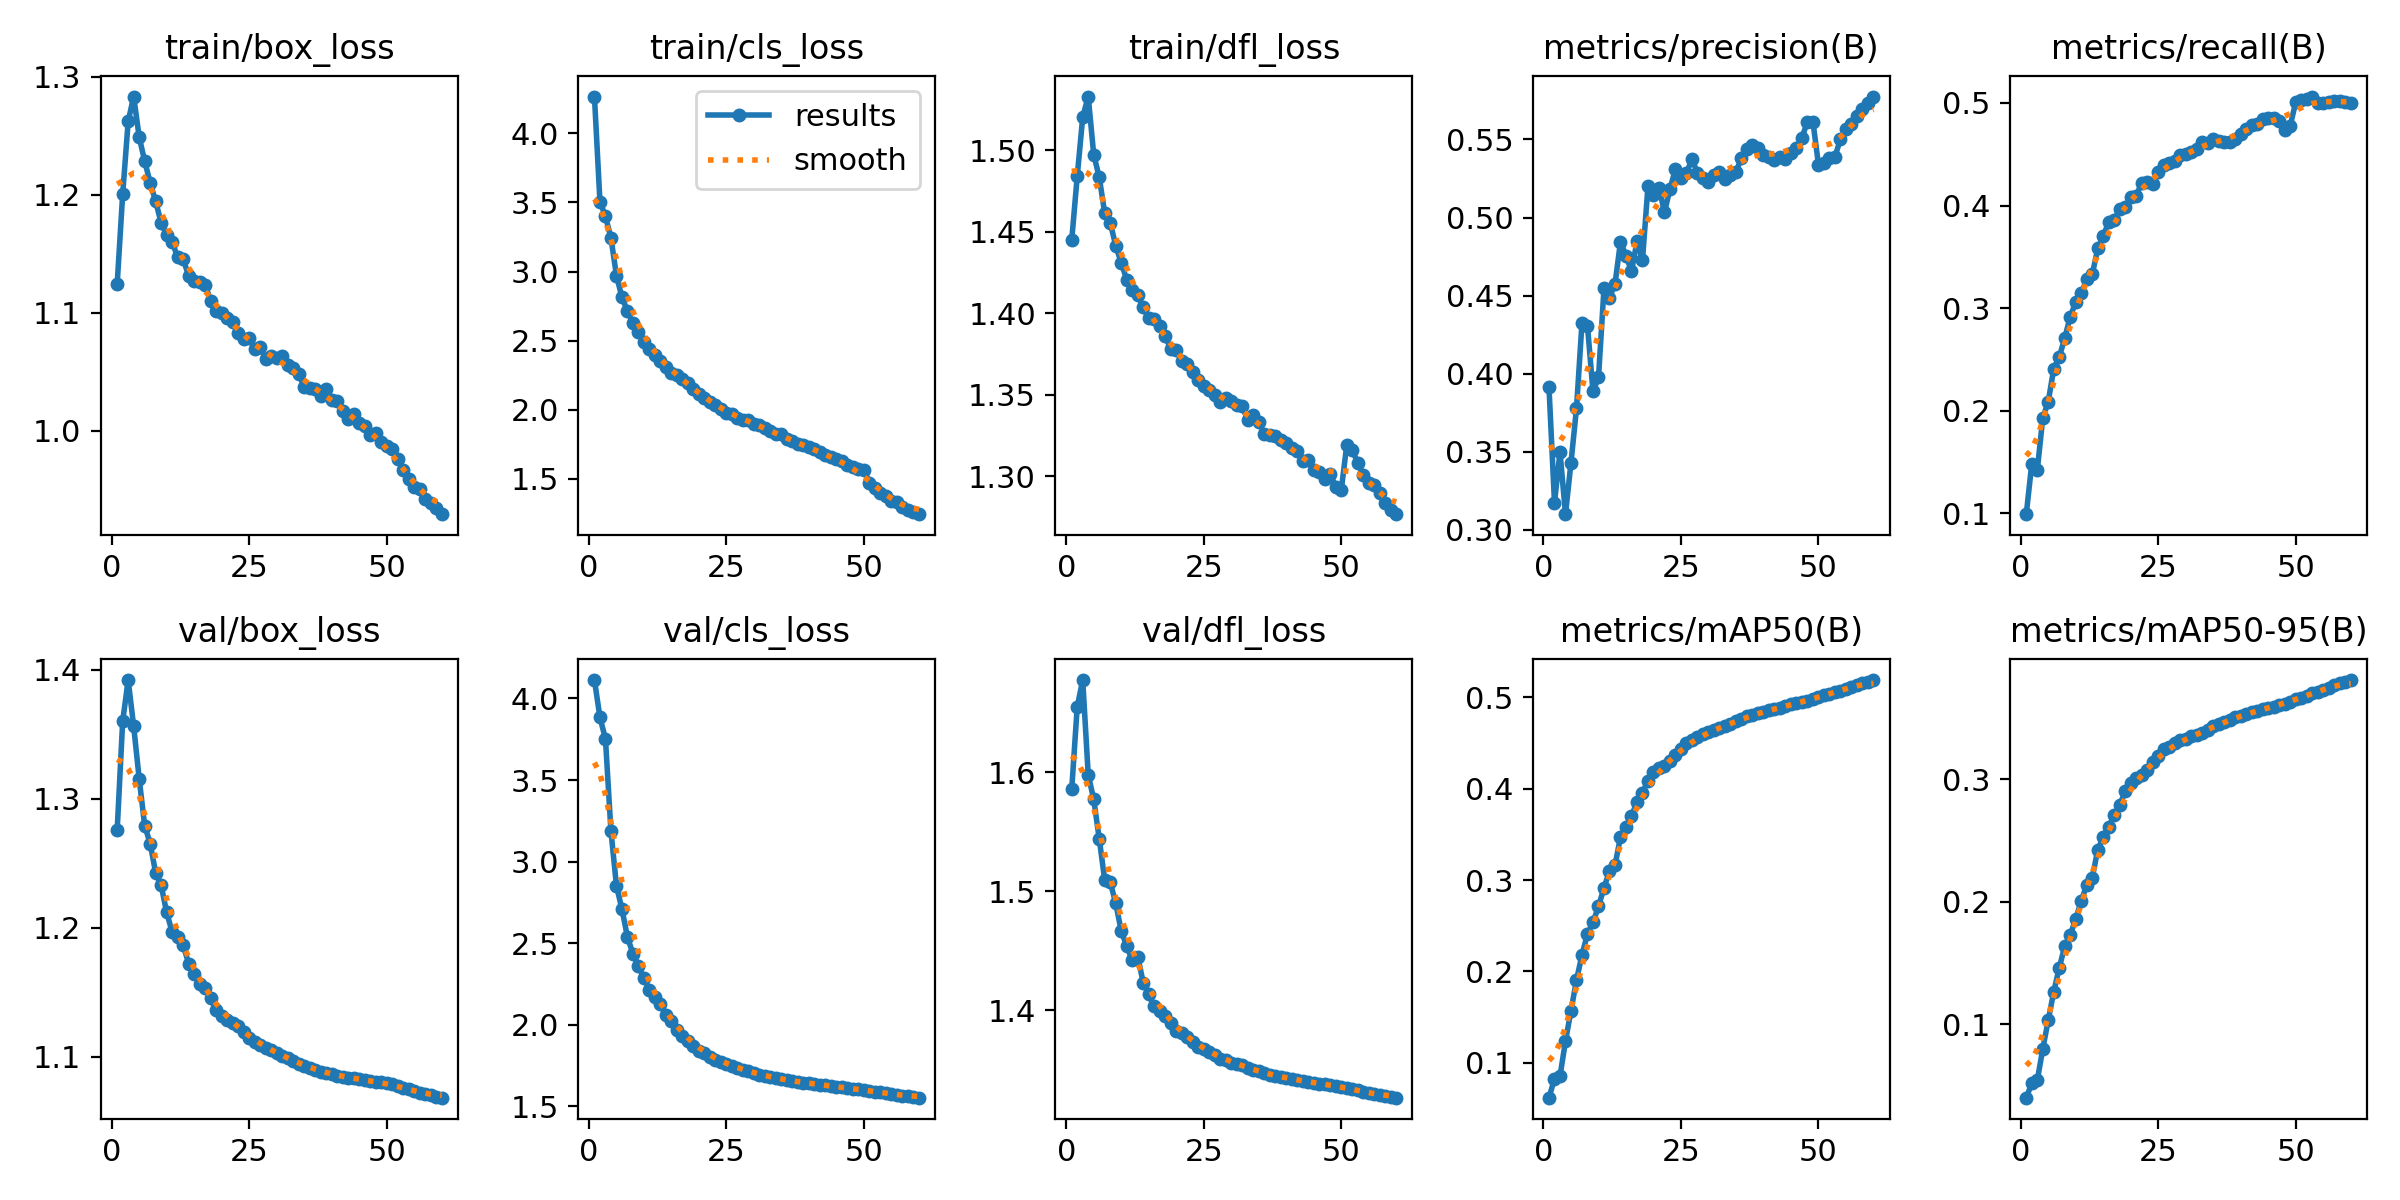

The table this chart was drawn from, first rows:
epoch, time, train/box_loss, train/cls_loss, train/dfl_loss, metrics/precision(B), metrics/recall(B), metrics/mAP50(B), metrics/mAP50-95(B), val/box_loss, val/cls_loss, val/dfl_loss, lr/pg0, lr/pg1, lr/pg2
1, 728.9, 1.124, 4.266, 1.445, 0.3913, 0.09932, 0.0619, 0.04013, 1.276, 4.113, 1.586, 0.003332, 0.003332, 0.003332
2, 1471, 1.2, 3.505, 1.484, 0.3173, 0.1484, 0.08255, 0.05178, 1.36, 3.885, 1.655, 0.006555, 0.006555, 0.006555
3, 2212, 1.262, 3.4, 1.521, 0.35, 0.142, 0.08549, 0.05421, 1.392, 3.753, 1.677, 0.009668, 0.009668, 0.009668
4, 2949, 1.283, 3.243, 1.533, 0.3101, 0.193, 0.1238, 0.07989, 1.356, 3.188, 1.598, 0.009505, 0.009505, 0.009505
5, 3686, 1.249, 2.971, 1.497, 0.3432, 0.2091, 0.1571, 0.1035, 1.316, 2.853, 1.577, 0.00934, 0.00934, 0.00934
6, 4422, 1.229, 2.814, 1.484, 0.3778, 0.2411, 0.1907, 0.1266, 1.279, 2.709, 1.544, 0.009175, 0.009175, 0.009175
7, 5169, 1.21, 2.713, 1.462, 0.4327, 0.2523, 0.2181, 0.1462, 1.265, 2.539, 1.509, 0.00901, 0.00901, 0.00901
8, 5929, 1.194, 2.626, 1.456, 0.4305, 0.2712, 0.2412, 0.1638, 1.242, 2.436, 1.508, 0.008845, 0.008845, 0.008845
9, 6671, 1.176, 2.56, 1.442, 0.3887, 0.2917, 0.254, 0.1731, 1.233, 2.359, 1.49, 0.00868, 0.00868, 0.00868
10, 7415, 1.166, 2.493, 1.431, 0.3976, 0.306, 0.2711, 0.186, 1.212, 2.286, 1.467, 0.008515, 0.008515, 0.008515
11, 8151, 1.16, 2.438, 1.421, 0.4547, 0.3144, 0.2916, 0.2009, 1.197, 2.214, 1.454, 0.00835, 0.00835, 0.00835
12, 8888, 1.147, 2.394, 1.414, 0.4488, 0.3282, 0.31, 0.2136, 1.193, 2.172, 1.442, 0.008185, 0.008185, 0.008185
13, 9630, 1.145, 2.356, 1.411, 0.4575, 0.333, 0.316, 0.2195, 1.187, 2.129, 1.445, 0.00802, 0.00802, 0.00802
14, 10371, 1.131, 2.31, 1.404, 0.4845, 0.3582, 0.3474, 0.2425, 1.172, 2.06, 1.423, 0.007855, 0.007855, 0.007855
15, 736.4, 1.127, 2.265, 1.397, 0.4756, 0.3704, 0.358, 0.2525, 1.164, 2.024, 1.413, 0.00769, 0.00769, 0.00769
16, 1496, 1.126, 2.25, 1.397, 0.4656, 0.384, 0.3699, 0.2611, 1.156, 1.971, 1.403, 0.007525, 0.007525, 0.007525
17, 2257, 1.124, 2.223, 1.392, 0.4848, 0.3859, 0.386, 0.271, 1.153, 1.934, 1.399, 0.00736, 0.00736, 0.00736
18, 3018, 1.11, 2.19, 1.386, 0.4729, 0.3969, 0.3958, 0.279, 1.145, 1.903, 1.395, 0.007195, 0.007195, 0.007195
19, 3777, 1.101, 2.147, 1.378, 0.5203, 0.3981, 0.4088, 0.2901, 1.136, 1.873, 1.389, 0.00703, 0.00703, 0.00703
20, 4538, 1.1, 2.112, 1.378, 0.5145, 0.4079, 0.4185, 0.2968, 1.132, 1.842, 1.383, 0.006865, 0.006865, 0.006865
21, 5299, 1.096, 2.082, 1.371, 0.5191, 0.4096, 0.4229, 0.3013, 1.129, 1.827, 1.381, 0.0067, 0.0067, 0.0067
22, 6059, 1.092, 2.054, 1.369, 0.5034, 0.4222, 0.4252, 0.3035, 1.126, 1.803, 1.378, 0.006535, 0.006535, 0.006535
23, 6819, 1.083, 2.032, 1.364, 0.5183, 0.4229, 0.4301, 0.3077, 1.124, 1.787, 1.373, 0.00637, 0.00637, 0.00637
24, 7577, 1.078, 2.008, 1.359, 0.531, 0.4206, 0.4372, 0.3141, 1.119, 1.774, 1.369, 0.006205, 0.006205, 0.006205
25, 8337, 1.078, 1.98, 1.355, 0.5255, 0.4329, 0.444, 0.3192, 1.114, 1.76, 1.367, 0.00604, 0.00604, 0.00604
26, 9098, 1.069, 1.966, 1.353, 0.5285, 0.4398, 0.4504, 0.3246, 1.112, 1.745, 1.365, 0.005875, 0.005875, 0.005875
27, 9857, 1.071, 1.94, 1.35, 0.5374, 0.4413, 0.4532, 0.3265, 1.109, 1.736, 1.362, 0.00571, 0.00571, 0.00571
28, 10618, 1.06, 1.924, 1.345, 0.5282, 0.4429, 0.4568, 0.3295, 1.107, 1.725, 1.359, 0.005545, 0.005545, 0.005545
29, 11382, 1.063, 1.926, 1.348, 0.5255, 0.449, 0.4604, 0.3321, 1.105, 1.715, 1.358, 0.00538, 0.00538, 0.00538
30, 12146, 1.062, 1.895, 1.346, 0.523, 0.4503, 0.4619, 0.3326, 1.103, 1.704, 1.356, 0.005215, 0.005215, 0.005215
31, 12908, 1.063, 1.89, 1.344, 0.5272, 0.452, 0.4647, 0.3348, 1.101, 1.694, 1.355, 0.00505, 0.00505, 0.00505
32, 13669, 1.056, 1.865, 1.343, 0.5291, 0.4551, 0.4666, 0.3361, 1.099, 1.687, 1.354, 0.004885, 0.004885, 0.004885
33, 14428, 1.053, 1.847, 1.335, 0.5249, 0.4621, 0.4687, 0.338, 1.097, 1.68, 1.352, 0.00472, 0.00472, 0.00472
34, 15187, 1.048, 1.827, 1.338, 0.5275, 0.4607, 0.4708, 0.3402, 1.095, 1.672, 1.35, 0.004555, 0.004555, 0.004555
35, 15946, 1.037, 1.823, 1.334, 0.5294, 0.4652, 0.474, 0.3432, 1.093, 1.667, 1.349, 0.00439, 0.00439, 0.00439
36, 16704, 1.037, 1.788, 1.326, 0.538, 0.4627, 0.4764, 0.3447, 1.091, 1.662, 1.347, 0.004225, 0.004225, 0.004225
37, 17463, 1.036, 1.774, 1.325, 0.5438, 0.4623, 0.4794, 0.3468, 1.09, 1.656, 1.346, 0.00406, 0.00406, 0.00406
38, 18227, 1.029, 1.752, 1.325, 0.5467, 0.4615, 0.4806, 0.3482, 1.088, 1.652, 1.345, 0.003895, 0.003895, 0.003895
39, 18985, 1.036, 1.747, 1.322, 0.5444, 0.465, 0.4826, 0.3503, 1.087, 1.647, 1.344, 0.00373, 0.00373, 0.00373
40, 19749, 1.026, 1.732, 1.321, 0.5403, 0.4693, 0.4843, 0.3518, 1.086, 1.642, 1.343, 0.003565, 0.003565, 0.003565
41, 20508, 1.025, 1.714, 1.317, 0.5386, 0.4741, 0.4861, 0.3535, 1.085, 1.638, 1.342, 0.0034, 0.0034, 0.0034
42, 21267, 1.017, 1.694, 1.316, 0.5371, 0.4779, 0.4874, 0.3545, 1.085, 1.634, 1.342, 0.003235, 0.003235, 0.003235
43, 22024, 1.01, 1.671, 1.309, 0.5386, 0.4795, 0.4889, 0.3558, 1.084, 1.63, 1.341, 0.00307, 0.00307, 0.00307
44, 22782, 1.014, 1.659, 1.31, 0.5373, 0.4842, 0.4904, 0.3569, 1.083, 1.625, 1.34, 0.002905, 0.002905, 0.002905
45, 23538, 1.007, 1.647, 1.304, 0.5413, 0.4854, 0.4923, 0.3584, 1.082, 1.621, 1.339, 0.00274, 0.00274, 0.00274
46, 24295, 1.004, 1.628, 1.303, 0.5444, 0.4852, 0.4933, 0.359, 1.082, 1.617, 1.338, 0.002575, 0.002575, 0.002575
47, 25053, 0.9963, 1.601, 1.299, 0.5512, 0.4822, 0.4947, 0.3602, 1.081, 1.613, 1.338, 0.00241, 0.00241, 0.00241
48, 25811, 0.9982, 1.586, 1.302, 0.5614, 0.4733, 0.4962, 0.3617, 1.081, 1.609, 1.337, 0.002245, 0.002245, 0.002245
49, 26570, 0.9902, 1.57, 1.294, 0.561, 0.4779, 0.498, 0.3631, 1.08, 1.604, 1.336, 0.00208, 0.00208, 0.00208
50, 27326, 0.987, 1.563, 1.291, 0.5338, 0.5009, 0.5007, 0.3653, 1.08, 1.601, 1.336, 0.001915, 0.001915, 0.001915
51, 28103, 0.9843, 1.474, 1.319, 0.5349, 0.5024, 0.5021, 0.3662, 1.079, 1.597, 1.335, 0.00175, 0.00175, 0.00175
52, 28856, 0.9758, 1.437, 1.316, 0.538, 0.5042, 0.504, 0.3679, 1.077, 1.592, 1.334, 0.001585, 0.001585, 0.001585
53, 29610, 0.9668, 1.4, 1.308, 0.5391, 0.5061, 0.5055, 0.3702, 1.076, 1.587, 1.333, 0.00142, 0.00142, 0.00142
54, 30363, 0.9593, 1.373, 1.301, 0.5503, 0.5002, 0.5074, 0.3715, 1.075, 1.582, 1.332, 0.001255, 0.001255, 0.001255
55, 31117, 0.9522, 1.342, 1.296, 0.5564, 0.4999, 0.5092, 0.3729, 1.073, 1.577, 1.33, 0.00109, 0.00109, 0.00109
56, 31870, 0.9508, 1.329, 1.294, 0.5597, 0.5006, 0.5113, 0.3746, 1.072, 1.572, 1.33, 0.000925, 0.000925, 0.000925
57, 32625, 0.9418, 1.298, 1.289, 0.565, 0.5022, 0.5137, 0.3767, 1.071, 1.567, 1.329, 0.00076, 0.00076, 0.00076
58, 33380, 0.9388, 1.276, 1.284, 0.5694, 0.5016, 0.5154, 0.378, 1.07, 1.563, 1.328, 0.000595, 0.000595, 0.000595
59, 34135, 0.9341, 1.259, 1.279, 0.5734, 0.5013, 0.5166, 0.3794, 1.069, 1.558, 1.327, 0.00043, 0.00043, 0.00043
60, 34889, 0.9292, 1.245, 1.277, 0.5774, 0.4999, 0.5189, 0.3808, 1.068, 1.554, 1.327, 0.000265, 0.000265, 0.000265
